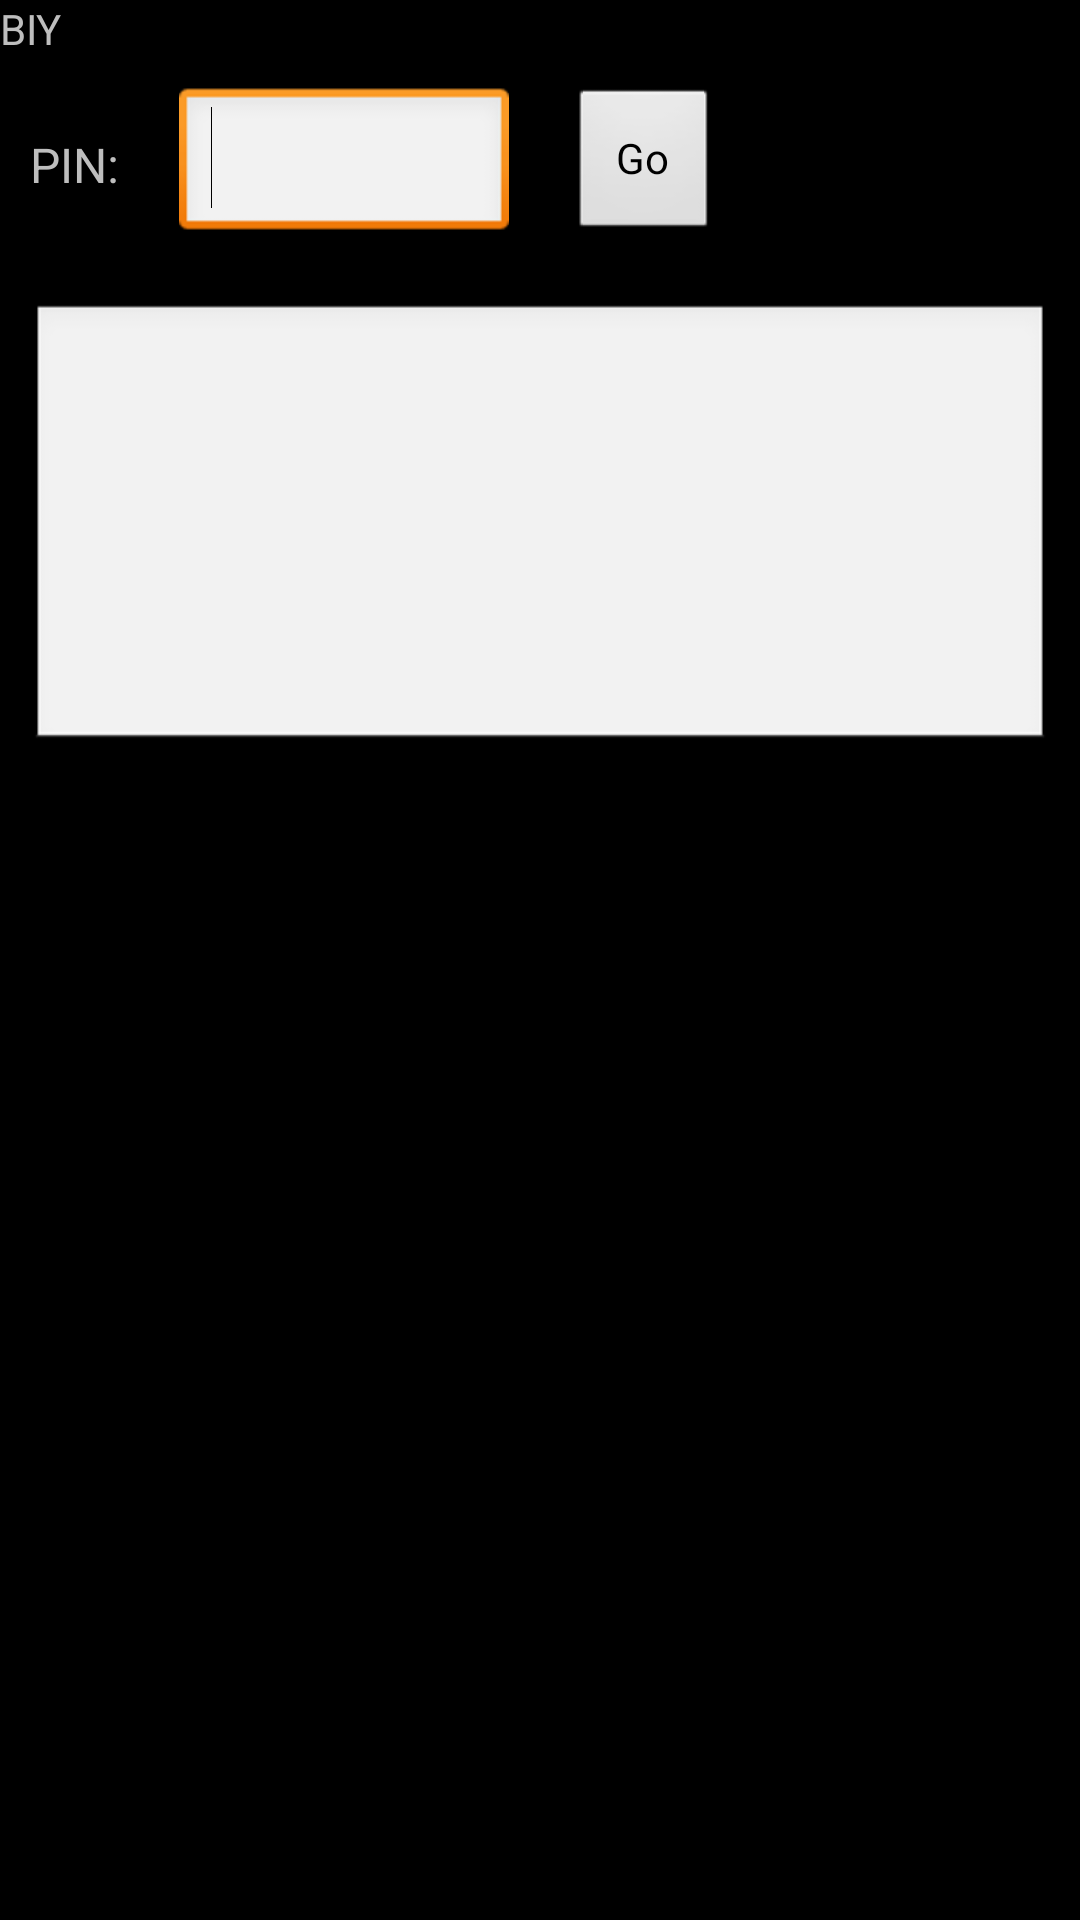

Write the Android layout XML for this screen, with the resource values it uses.
<!-- AndroidManifest.xml: application theme android:Theme.Black.NoTitleBar -->
<!-- res/layout/main.xml -->
<?xml version="1.0" encoding="utf-8"?>

<LinearLayout xmlns:android="http://schemas.android.com/apk/res/android"
    android:layout_width="fill_parent"
    android:layout_height="fill_parent"
    android:orientation="vertical" >

    <TextView
        android:layout_width="fill_parent"
        android:layout_height="wrap_content"
        android:text="@string/app_name" />

    <LinearLayout
        android:id="@+id/ll_PIN_Entry"
        android:layout_width="fill_parent"
        android:layout_height="wrap_content"
        android:orientation="horizontal" >

        <TextView
            android:maxLength="7"
            android:layout_width="wrap_content"
            android:layout_height="fill_parent"
            android:layout_margin="10dip"
            android:gravity="center_vertical"
            android:text="PIN:"
            android:textSize="16sp" />

        <EditText
            android:id="@+id/txtPIN_Entry"
            android:layout_width="110dp"
            android:layout_height="wrap_content"
            android:layout_margin="10dip"
            android:layout_marginLeft="10dip"
            android:capitalize="none"
            android:ems="10"
            android:inputType="textNoSuggestions|textShortMessage"
            android:singleLine="true"
            android:textSize="25sp" >

            <requestFocus />
        </EditText>

        <Button
            android:id="@+id/btnGetGBData"
            android:layout_width="50dp"
            android:layout_height="fill_parent"
            android:layout_margin="10dip"
            android:onClick="getGBData"
            android:text="Go" />

        <ProgressBar
            android:id="@+id/gbDownloadProgress"
            android:layout_width="wrap_content"
            android:layout_height="fill_parent"
            android:layout_margin="10dp"
            android:visibility="gone" />

    </LinearLayout>

    <EditText
        android:id="@+id/txtGBDataResponse"
        android:layout_width="fill_parent"
        android:layout_height="150dp"
        android:layout_margin="10dp"
        android:ems="10"
        android:gravity="top"
        android:inputType="textMultiLine"
        android:singleLine="false" />

</LinearLayout>
<!-- resources referenced by this layout -->
<resources>
  <string name="app_name">BIY</string>
</resources>
